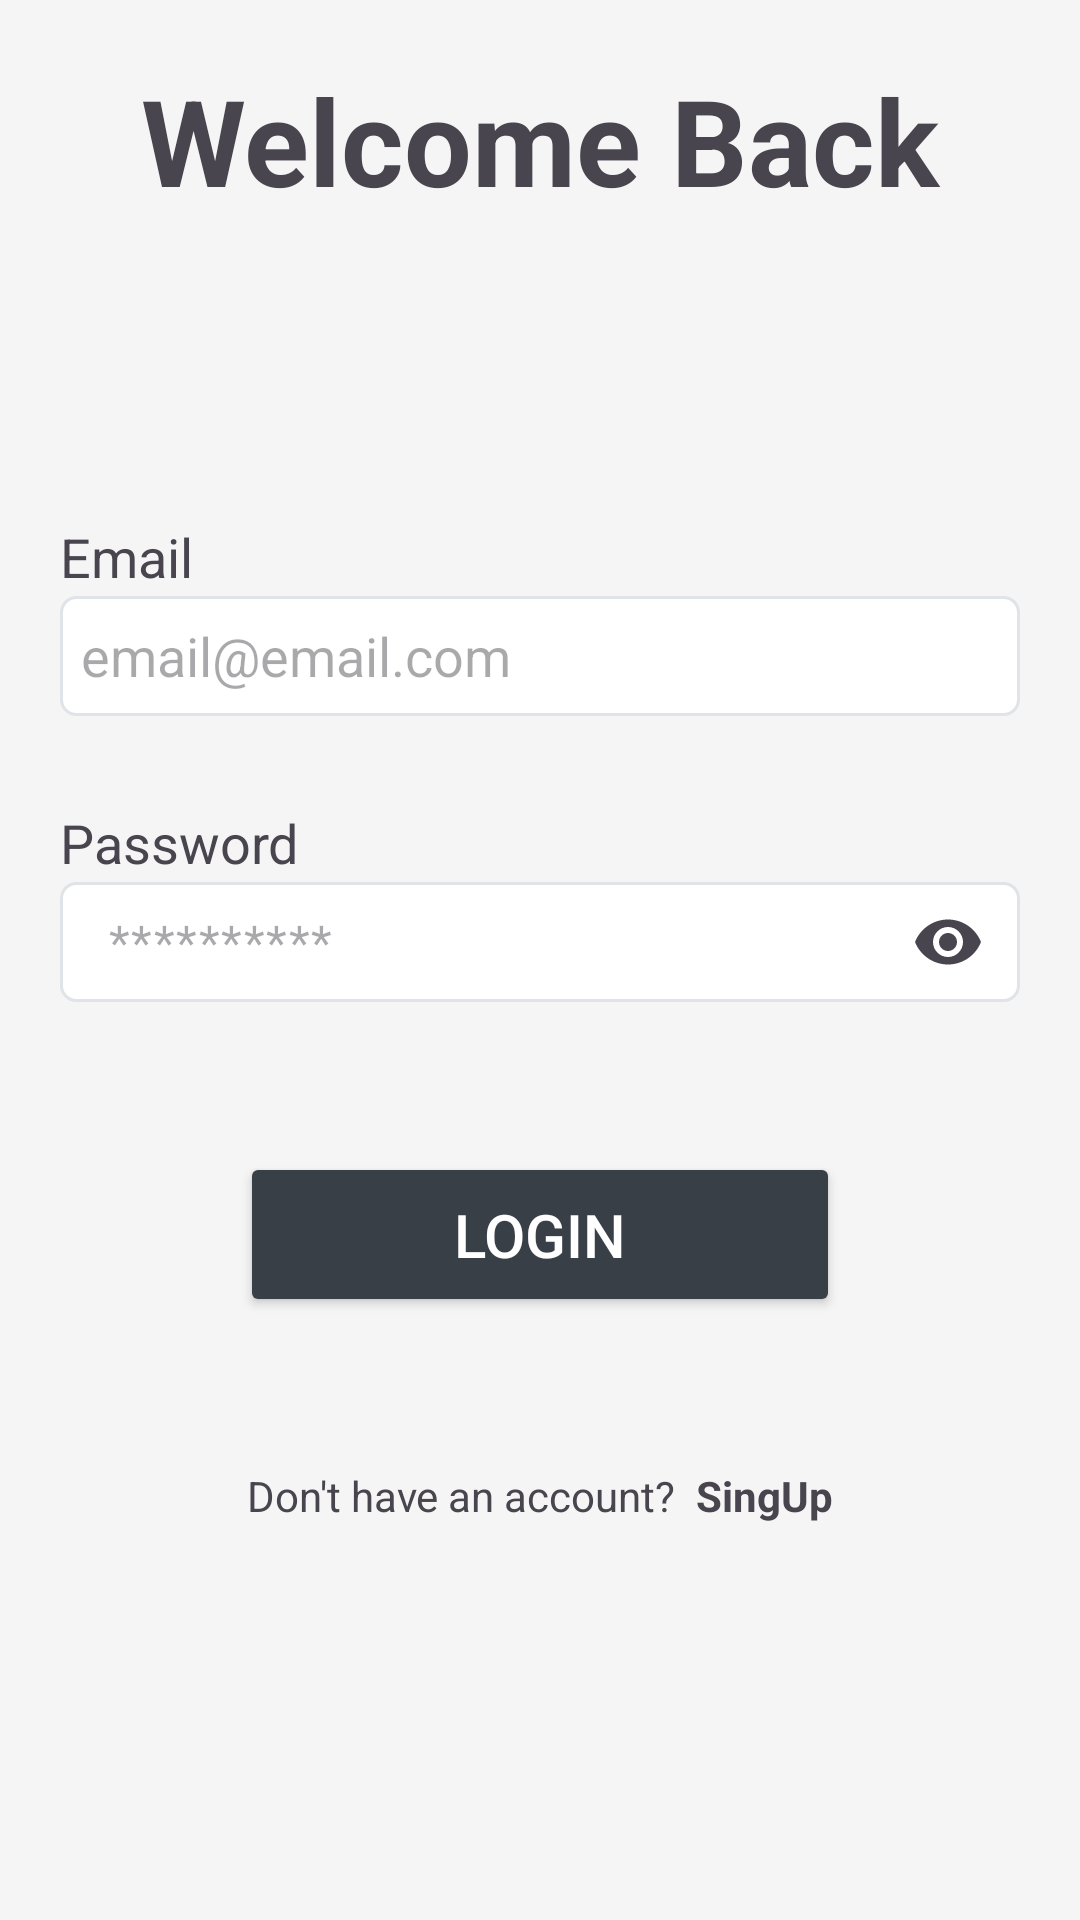

The Android layout XML behind this screen, and the referenced resources:
<!-- AndroidManifest.xml: application theme Theme.Projet -->
<!-- res/layout/activity_unemployed_login.xml -->
<?xml version="1.0" encoding="utf-8"?>
<androidx.constraintlayout.widget.ConstraintLayout xmlns:android="http://schemas.android.com/apk/res/android"
    xmlns:app="http://schemas.android.com/apk/res-auto"
    xmlns:tools="http://schemas.android.com/tools"
    android:id="@+id/main"
    android:layout_width="match_parent"
    android:layout_height="match_parent"
    tools:context=".UnemployedLogin">

    <LinearLayout
        android:layout_width="match_parent"
        android:layout_height="match_parent"
        android:orientation="vertical"
        android:gravity="start"
        android:padding="20dp"
        android:background="@color/background">

        <TextView
            android:id="@+id/textView_hello"
            android:layout_width="match_parent"
            android:layout_height="wrap_content"
            android:text="Welcome Back"
            android:textAlignment="center"
            android:textSize="40sp"
            android:textStyle="bold"
            android:layout_marginBottom="100dp"/>

        <TextView
            android:id="@+id/textViewEmail"
            android:layout_width="match_parent"
            android:layout_height="wrap_content"
            android:text="Email"
            android:textSize="18sp"
            android:layout_marginBottom="1dp"/>

        <EditText
            android:id="@+id/editTextTextEmailAddress"
            android:layout_width="match_parent"
            android:layout_height="40dp"
            android:ems="10"
            android:inputType="textEmailAddress"
            android:background="@drawable/inputs"
            android:layout_marginBottom="30dp"
            android:hint="email@email.com"
            android:padding="7dp"/>

        <TextView
            android:id="@+id/textViewPassword"
            android:layout_width="match_parent"
            android:layout_height="wrap_content"
            android:text="Password"
            android:textSize="18sp"
            android:layout_marginBottom="1dp"/>

        <com.google.android.material.textfield.TextInputLayout
            android:layout_width="match_parent"
            android:layout_height="wrap_content"
            app:endIconMode="password_toggle"
            app:hintEnabled="false">

            <EditText
                android:id="@+id/editTextTextPassword"
                android:layout_width="match_parent"
                android:layout_height="40dp"
                android:ems="10"
                android:inputType="textPassword"
                android:background="@drawable/inputs"
                android:layout_marginBottom="50dp"
                android:hint="**********"
                android:padding="7dp"/>

        </com.google.android.material.textfield.TextInputLayout>

        <Button
            android:id="@+id/buttonLogin"
            android:layout_width="200dp"
            android:layout_height="55dp"
            android:layout_gravity="center"
            android:backgroundTint="@color/bluegray"
            android:text="Login"
            android:textColor="@color/white"
            android:textSize="20sp"
            app:cornerRadius="15dp"
            android:layout_marginBottom="50dp"/>

        <LinearLayout
            android:layout_width="match_parent"
            android:layout_height="match_parent"
            android:orientation="horizontal"
            android:gravity="center_horizontal">

            <TextView
                android:id="@+id/textView1"
                android:layout_width="wrap_content"
                android:layout_height="wrap_content"
                android:text="Don't have an account?" />

            <TextView
                android:id="@+id/textViewBtnSignUP"
                android:layout_width="wrap_content"
                android:layout_height="wrap_content"
                android:text="  SingUp"
                android:textStyle="bold"/>
        </LinearLayout>
    </LinearLayout>

</androidx.constraintlayout.widget.ConstraintLayout>
<!-- resources referenced by this layout -->
<resources>
  <color name="background">#F5F5F5</color>
  <color name="bluegray">#383F46</color>
  <color name="white">#FFFFFFFF</color>
  <!-- drawable inputs (drawable) -->
  <?xml version="1.0" encoding="utf-8"?>
  <shape xmlns:android="http://schemas.android.com/apk/res/android"  android:shape="rectangle">
      <solid android:color="@color/white"></solid>
      <stroke android:width="1dp" android:color="@color/grey"></stroke>
      <corners android:radius="5dp"></corners>
  
  </shape>
  <style name="Theme.Projet" parent="Base.Theme.Projet" />
  <color name="grey">#E0E3E7 </color>
  <style name="Base.Theme.Projet" parent="Theme.Material3.DayNight.NoActionBar">
          
          <item name="colorPrimary">@color/bluegray</item>
  
          <item name="android:windowBackground">@color/background</item>
          <item name="spinnerDropDownItemStyle">@style/MySpinnerItemStyle</item>
      </style>
  <style name="MySpinnerItemStyle" parent="Widget.AppCompat.DropDownItem.Spinner">
          <item name="android:background">@color/white</item>
          <item name="android:textColor">@color/bluegray</item>
      </style>
</resources>
